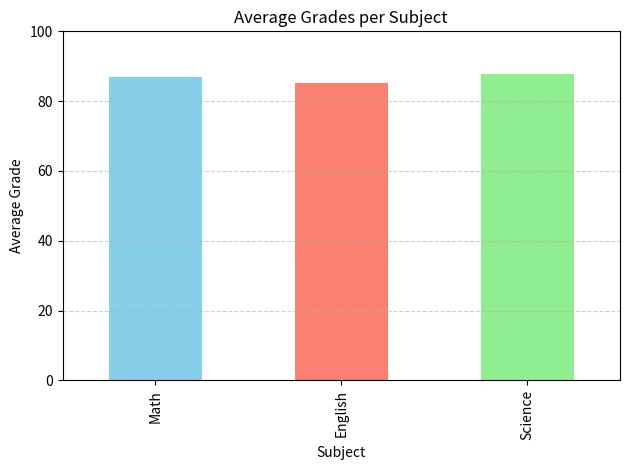
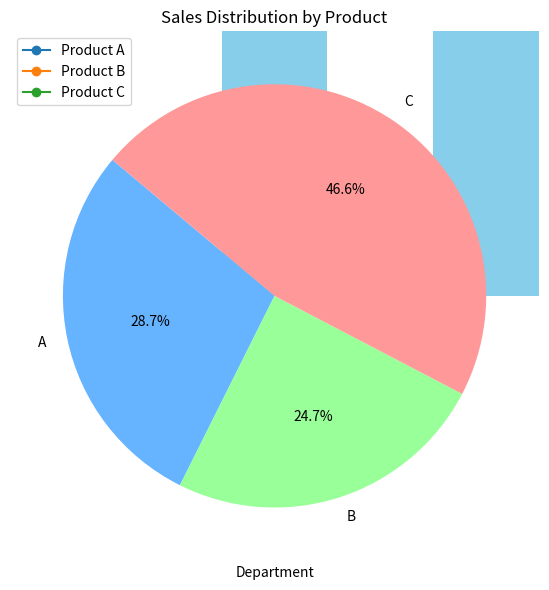

Reproduce these figures in Python, in order.
# dataframe 1

import pandas as pd

data1 = {
    'Student_ID': [1, 2, 3, 4, 5, 6, 7, 8, 9, 10],
    'Math': [85, 90, 78, 92, 88, 95, 89, 79, 83, 91],
    'English': [78, 85, 88, 80, 92, 87, 90, 84, 79, 88],
    'Science': [90, 92, 85, 88, 94, 79, 83, 91, 87, 89]
}

df1 = pd.DataFrame(data1)
df1
# Task 1 

df1["Average"] = df1[["Math", "English", "Science"]].mean(axis=1)
print(df1)



# Task 2

top_student = df1.loc[df1["Average"].idxmax()]
print(top_student)


# task 3

df1["Total"] = df1[["Math", "English", "Science"]].sum(axis=1)
print(df1)

# Task 4
import matplotlib.pyplot as plt

subject_averages = df1[["Math", "English", "Science"]].mean()

subject_averages.plot(kind="bar", color=["skyblue", "salmon", "lightgreen"])
plt.title("Average Grades per Subject")
plt.xlabel("Subject")
plt.ylabel("Average Grade")
plt.ylim(0, 100)
plt.grid(axis='y', linestyle='--', alpha=0.6)
plt.tight_layout()
plt.show()

# Dataframe 2

import pandas as pd

data2 = {
    'Date': pd.date_range(start='2023-01-01', periods=10),
    'Product_A': [120, 150, 130, 110, 140, 160, 135, 125, 145, 155],
    'Product_B': [90, 110, 100, 80, 95, 105, 98, 88, 102, 112],
    'Product_C': [75, 80, 85, 70, 88, 92, 78, 82, 87, 90]
}

df2 = pd.DataFrame(data2)
# task 2

total_sales = df2[["Product_A", "Product_B", "Product_C"]].sum()
print(total_sales)

# Task 2
df2["Total_Sales"] = df2[["Product_A", "Product_B", "Product_C"]].sum(axis=1)
max_sales_date = df2.loc[df2["Total_Sales"].idxmax(), "Date"]
print("Date with highest total sales:", max_sales_date)

# task 3

percentage_change = df2[["Product_A", "Product_B", "Product_C"]].pct_change() * 100
print(percentage_change)

# Task 4

import matplotlib.pyplot as plt

plt.figure(figsize=(10, 6))
plt.plot(df2["Date"], df2["Product_A"], label="Product A", marker="o")
plt.plot(df2["Date"], df2["Product_B"], label="Product B", marker="o")
plt.plot(df2["Date"], df2["Product_C"], label="Product C", marker="o")

plt.title("Sales Trends for Products Over Time")
plt.xlabel("Date")
plt.ylabel("Sales")
plt.legend()
plt.grid(True)
plt.tight_layout()
plt.show()

# dataframe 3

import pandas as pd

data3 = {
    'Employee_ID': [101, 102, 103, 104, 105, 106, 107, 108, 109, 110],
    'Name': ['Alice', 'Bob', 'Charlie', 'David', 'Emma', 'Frank', 'Grace', 'Hank', 'Ivy', 'Jack'],
    'Department': ['HR', 'IT', 'Marketing', 'IT', 'Finance', 'HR', 'Marketing', 'IT', 'Finance', 'Marketing'],
    'Salary': [60000, 75000, 65000, 80000, 70000, 72000, 68000, 78000, 69000, 76000],
    'Experience (Years)': [3, 5, 2, 8, 4, 6, 3, 7, 2, 5]
}

df3 = pd.DataFrame(data3)
df3
# Task 1

avg_salary = df3.groupby("Department")["Salary"].mean()
print(avg_salary)

# task 2

most_experienced = df3.loc[df3["Experience (Years)"].idxmax()]
print(most_experienced)

# task 3

min_salary = df3["Salary"].min()
df3["Salary Increase (%)"] = ((df3["Salary"] - min_salary) / min_salary) * 100
print(df3)

# Task 4

import matplotlib.pyplot as plt

department_counts = df3["Department"].value_counts()

department_counts.plot(kind="bar", color="skyblue")
plt.title("Employee Distribution by Department")
plt.xlabel("Department")
plt.ylabel("Number of Employees")
plt.xticks(rotation=45)
plt.grid(axis='y', linestyle='--', alpha=0.6)
plt.tight_layout()
plt.show()

# dataframe 4

import pandas as pd

data4 = {
    'Order_ID': [101, 102, 103, 104, 105, 106, 107, 108, 109, 110],
    'Customer_ID': [201, 202, 203, 204, 205, 206, 207, 208, 209, 210],
    'Product': ['A', 'B', 'A', 'C', 'B', 'C', 'A', 'C', 'B', 'A'],
    'Quantity': [2, 3, 1, 4, 2, 3, 2, 5, 1, 3],
    'Total_Price': [120, 180, 60, 240, 160, 270, 140, 300, 90, 180]
}

df4 = pd.DataFrame(data4)
df4
# task 1

total_revenue = df4["Total_Price"].sum()
print("Total Revenue:", total_revenue)

# Task 2

most_ordered = df4.groupby("Product")["Quantity"].sum().idxmax()
print("Most Ordered Product:", most_ordered)

# Task 3

average_quantity = df4["Quantity"].mean()
print("Average Quantity Ordered:", average_quantity)

# Task 4

import matplotlib.pyplot as plt

sales_by_product = df4.groupby("Product")["Total_Price"].sum()

sales_by_product.plot(kind="pie", autopct="%1.1f%%", startangle=140, colors=["#66b3ff", "#99ff99", "#ff9999"])
plt.title("Sales Distribution by Product")
plt.ylabel("")  # Hide y-axis label
plt.tight_layout()
plt.show()

